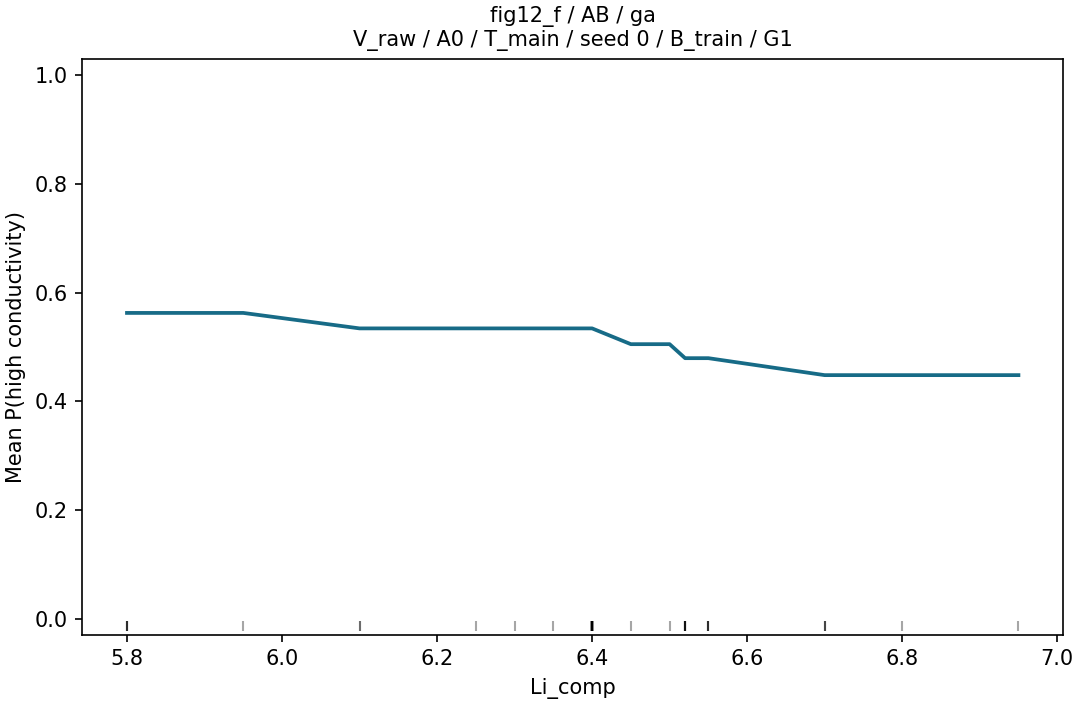

Source data for this figure (header and first rows):
grid_value, p_high, n, n_sources
5.8, 0.5625, 60, 15
5.95, 0.5625, 60, 15
6.1, 0.5341, 60, 15
6.25, 0.5341, 60, 15
6.3, 0.5341, 60, 15
6.35, 0.5341, 60, 15
6.4, 0.5341, 60, 15
6.45, 0.505, 60, 15
6.5, 0.505, 60, 15
6.52, 0.4792, 60, 15
6.55, 0.4792, 60, 15
6.7, 0.448, 60, 15
6.8, 0.448, 60, 15
6.95, 0.448, 60, 15
